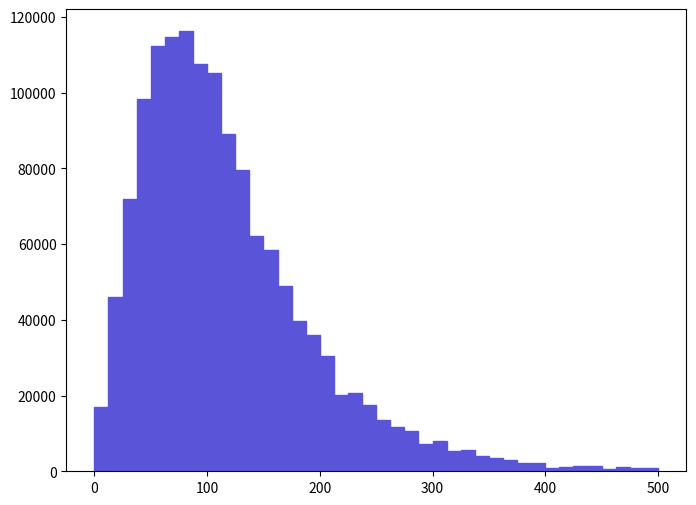

Recreate this plot in Python. (Note: this script raises an exception after producing the figure.)
def selection_5():

    # Library import
    import numpy
    import matplotlib
    import matplotlib.pyplot   as plt
    import matplotlib.gridspec as gridspec

    # Library version
    matplotlib_version = matplotlib.__version__
    numpy_version      = numpy.__version__

    # Histo binning
    xBinning = numpy.linspace(0.0,500.0,41,endpoint=True)

    # Creating data sequence: middle of each bin
    xData = numpy.array([6.25,18.75,31.25,43.75,56.25,68.75,81.25,93.75,106.25,118.75,131.25,143.75,156.25,168.75,181.25,193.75,206.25,218.75,231.25,243.75,256.25,268.75,281.25,293.75,306.25,318.75,331.25,343.75,356.25,368.75,381.25,393.75,406.25,418.75,431.25,443.75,456.25,468.75,481.25,493.75])

    # Creating weights for histo: y6_PT_0
    y6_PT_0_weights = numpy.array([17023.0035637,46086.6660338,71967.1748098,98401.269638,112241.110909,114870.728542,116254.674676,107535.574075,105182.805658,88990.175974,79717.4869215,62140.8911067,58542.5311764,48993.0329007,39581.9454355,36121.983918,30586.0494092,20206.1634567,20621.3672933,17576.5958148,13563.048245,11625.4674676,10518.2805658,7335.11547377,7888.70892465,5259.1392831,5535.93650845,4151.95238134,3459.96031778,2906.3668669,2075.97619067,2214.37480334,968.788888979,1107.18690176,1383.98412711,1383.98412711,691.992063556,1107.18690176,968.788888979,830.390476268])

    # Creating a new Canvas
    fig   = plt.figure(figsize=(8,6),dpi=80)
    frame = gridspec.GridSpec(1,1)
    pad   = fig.add_subplot(frame[0])

    # Creating a new Stack
    pad.hist(x=xData, bins=xBinning, weights=y6_PT_0_weights,\
             label="$unweighted\_events$", histtype="stepfilled", rwidth=1.0,\
             color="#5954d8", edgecolor="#5954d8", linewidth=1, linestyle="solid",\
             bottom=None, cumulative=False, normed=False, align="mid", orientation="vertical")


    # Axis
    plt.rc('text',usetex=False)
    plt.xlabel(r"$p_{T}$ $[ t_{1} ]$ $(GeV/c)$ ",\
               fontsize=16,color="black")
    plt.ylabel(r"$\mathrm{Events}$ $(\mathcal{L}_{\mathrm{int}} = 10\ \mathrm{fb}^{-1})$ ",\
               fontsize=16,color="black")

    # Boundary of y-axis
    ymax=(y6_PT_0_weights).max()*1.1
    #ymin=0 # linear scale
    ymin=min([x for x in (y6_PT_0_weights) if x])/100. # log scale
    plt.gca().set_ylim(ymin,ymax)

    # Log/Linear scale for X-axis
    plt.gca().set_xscale("linear")
    #plt.gca().set_xscale("log",nonposx="clip")

    # Log/Linear scale for Y-axis
    #plt.gca().set_yscale("linear")
    plt.gca().set_yscale("log",nonposy="clip")

    # Saving the image
    plt.savefig('../../HTML/MadAnalysis5job_0/selection_5.png')
    plt.savefig('../../PDF/MadAnalysis5job_0/selection_5.png')
    plt.savefig('../../DVI/MadAnalysis5job_0/selection_5.eps')

# Running!
if __name__ == '__main__':
    selection_5()
